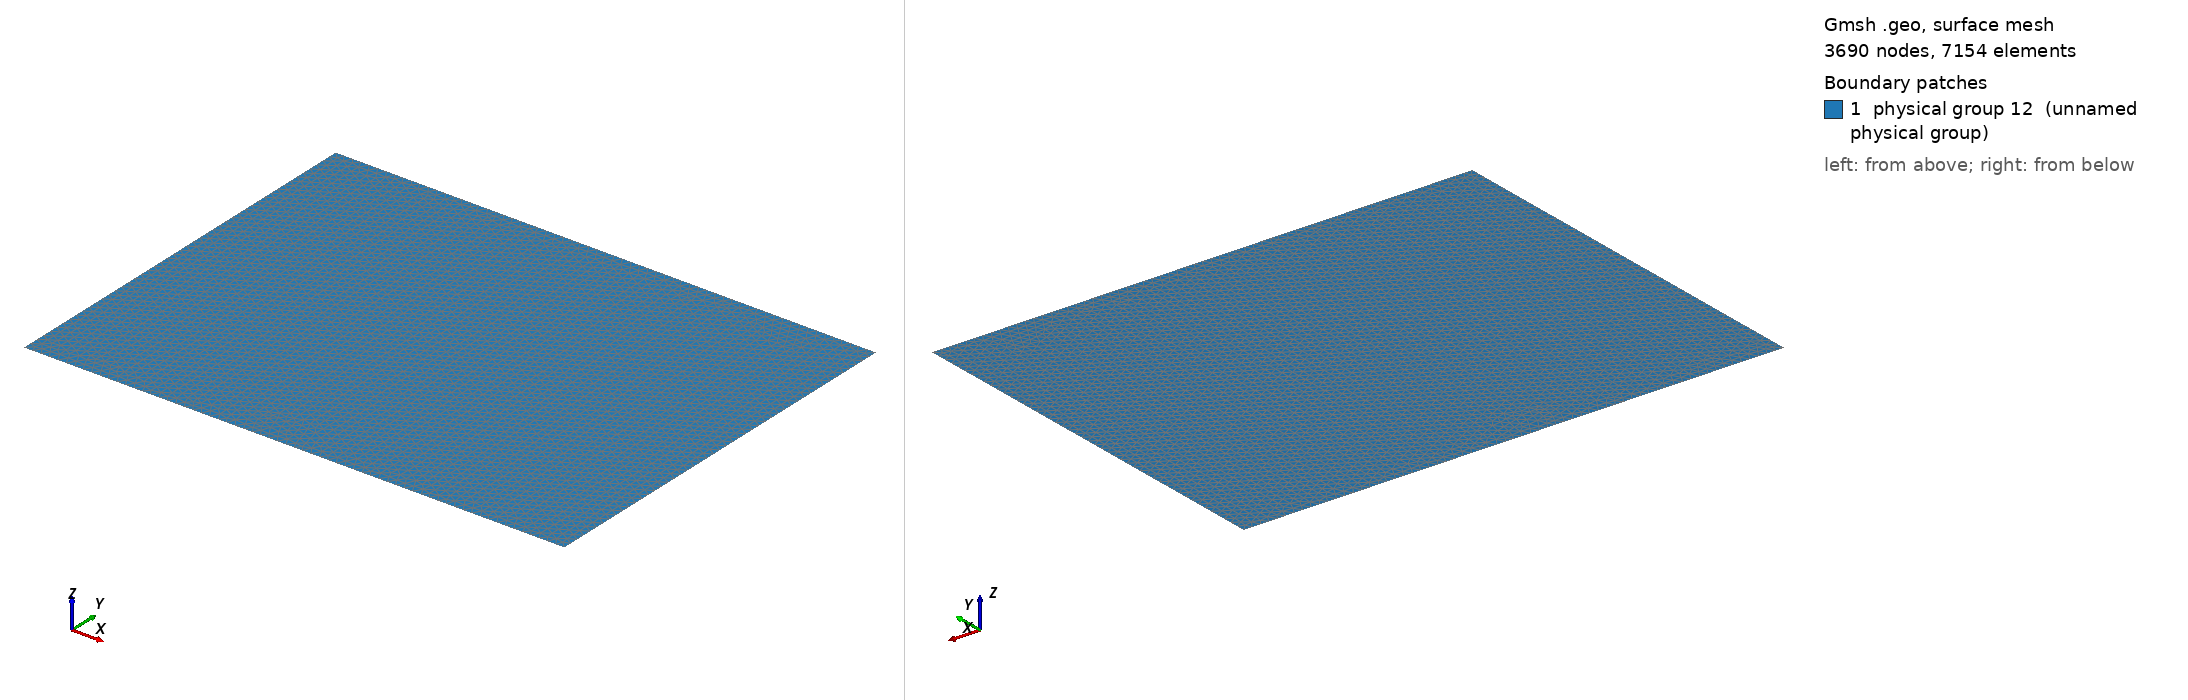

Gmsh geometry script, surface-meshed: 3690 nodes, 7154 surface elements. Boundary patches (legend numbers): 1 physical group 12 (unnamed physical group). Left view from above one corner, right view from below the opposite corner. Legend entries are the model's physical surfaces. The drawing asked Gmsh for element sizes between 1% and 20% of the model's largest extent; the script's own settings can give other sizes.

=== MMS_D.geo (drawn) ===
Point(1) = {-0.1,0.2,0,0.0125};
Point(2) = {0.7,0.2,0,0.0125};
Point(3) = {0.7,0.8,0,0.0125};
Point(4) = {-0.1,0.8,0,0.0125};
Line(1) = {4,3};
Line(2) = {3,2};
Line(3) = {2,1};
Line(4) = {1,4};
Line Loop(5) = {1,2,3,4};
Plane Surface(6) = {5};
Physical Line(7) = {3};
Physical Line(8) = {2};
Physical Line(9) = {1};
Physical Line(10) = {4};
Physical Surface(12) = {6};
